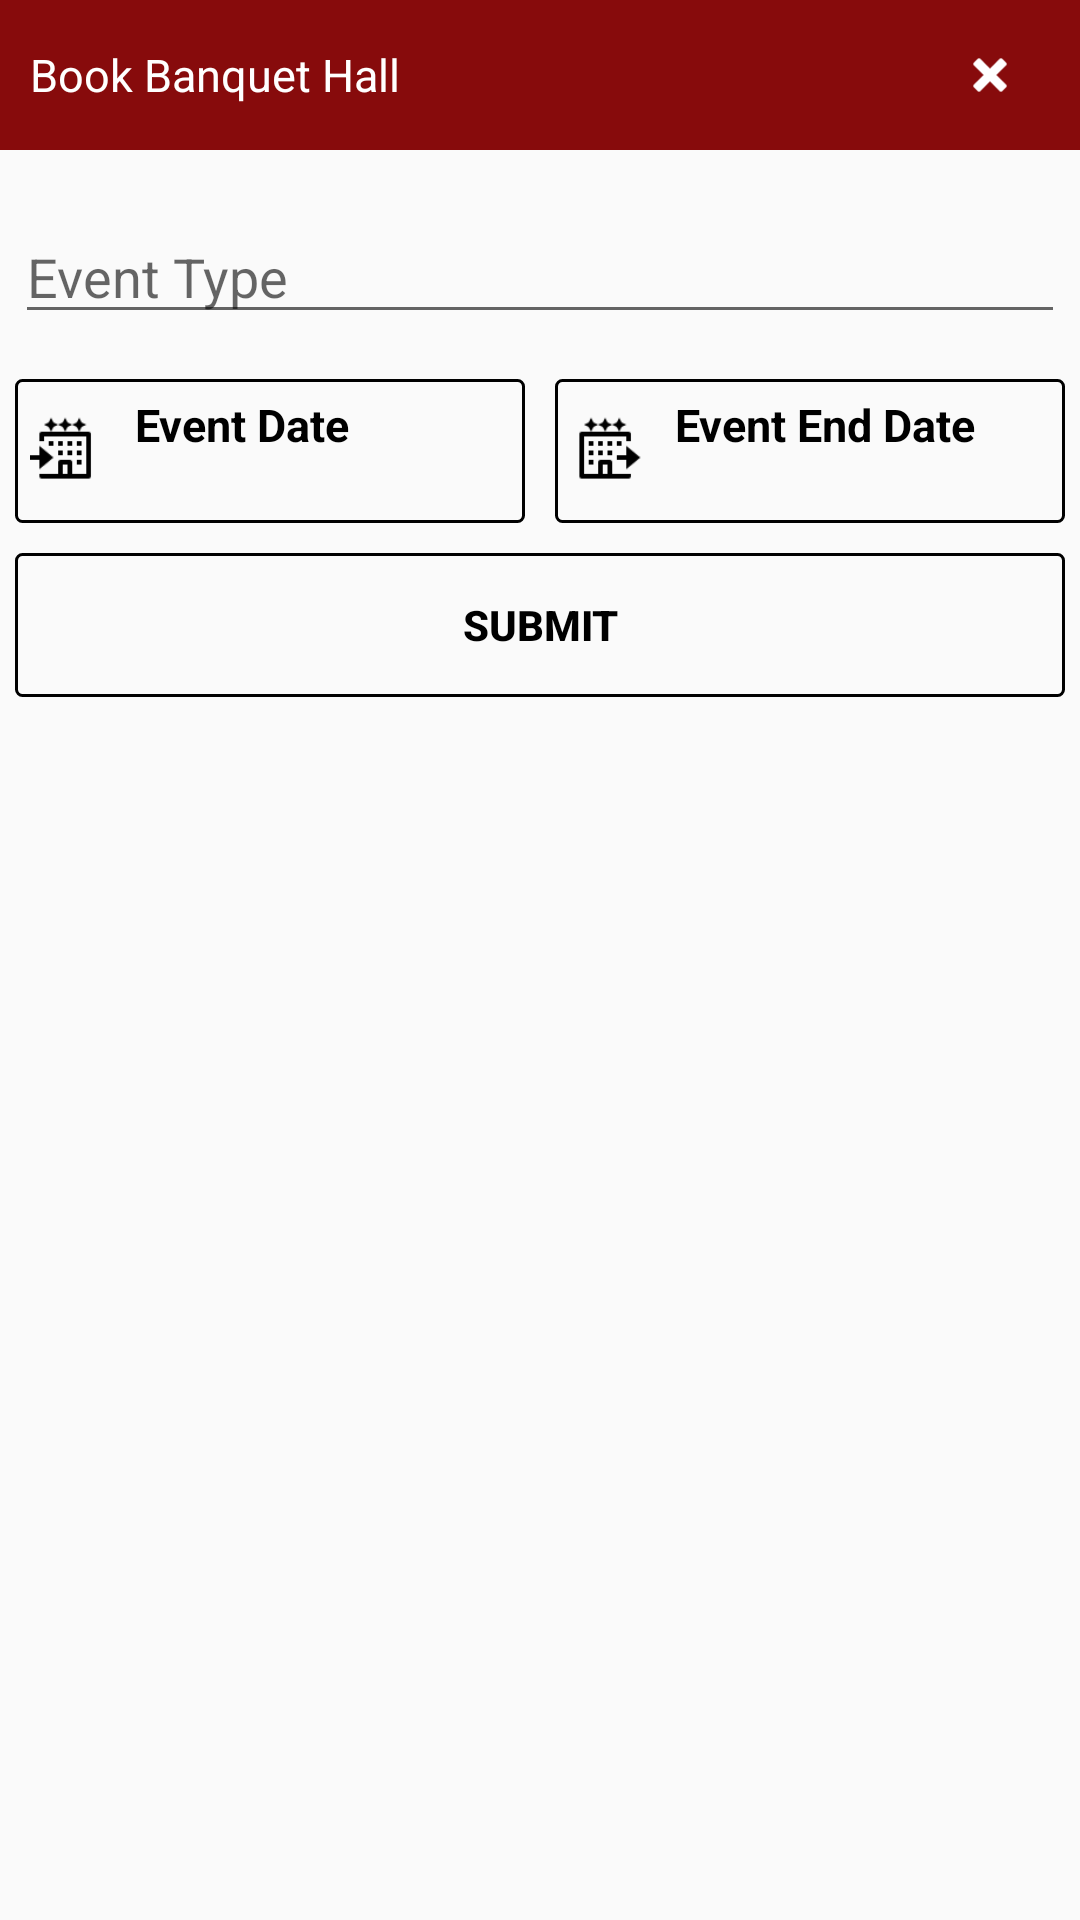

Reconstruct the res/layout file that produces this screen, plus the resources it refers to.
<!-- AndroidManifest.xml: application theme AppTheme -->
<!-- res/layout/bottomsheet_banquet_book.xml -->
<?xml version="1.0" encoding="utf-8"?>
<LinearLayout xmlns:android="http://schemas.android.com/apk/res/android"
    android:layout_width="match_parent"
    android:layout_height="match_parent"
    xmlns:app="http://schemas.android.com/apk/res-auto"
    android:orientation="vertical"
    >

    <RelativeLayout
        android:layout_width="match_parent"
        android:layout_height="wrap_content"
        android:minHeight="50dp"
        android:background="@drawable/background"
        >

        <TextView
            android:id="@+id/fees_bottomSheet_header"
            android:layout_width="match_parent"
            android:layout_height="wrap_content"
            android:minHeight="50dp"
            android:layout_gravity="center_vertical"
            android:gravity="center_vertical"
            android:textSize="@dimen/primaryFont"
            android:padding="10dp"
            android:text="Book Banquet Hall"
            android:textColor="@color/fontWhite"
            />

        <ImageView
            android:id="@+id/fees_bottomSheet_crossBtn"
            android:layout_width="40dp"
            android:layout_height="40dp"
            android:padding="12dp"
            android:src="@drawable/ic_close"
            android:layout_alignParentRight="true"
            android:layout_marginRight="10dp"
            android:layout_centerVertical="true"
            />

    </RelativeLayout>

    <EditText
        android:id="@+id/dashboard_eventType_et"
        android:layout_width="match_parent"
        android:layout_height="wrap_content"
        android:hint="Event Type"
        android:layout_marginLeft="5dp"
        android:layout_marginRight="5dp"
        android:layout_marginTop="20dp"
        />

    <LinearLayout
        android:layout_width="match_parent"
        android:layout_height="wrap_content"
        android:weightSum="2"
        android:layout_marginTop="10dp"
        >

        <RelativeLayout
            android:id="@+id/dashboard_checkIn_lay"
            android:layout_width="0dp"
            android:layout_height="match_parent"
            android:layout_weight="1"
            android:background="@drawable/black_border"
            android:padding="5dp"
            android:layout_margin="5dp"
            >

            <ImageView
                android:id="@+id/dashboard_checkIn_icon"
                android:layout_width="25dp"
                android:layout_height="25dp"
                android:src="@drawable/ic_checkin_white"
                android:layout_centerVertical="true"
                android:layout_marginRight="10dp"
                android:tint="@color/black"
                />

            <TextView
                android:id="@+id/dashboard_checkIn_header"
                android:layout_width="wrap_content"
                android:layout_height="wrap_content"
                android:text="Event Date"
                android:textSize="@dimen/primaryFont"
                android:textStyle="bold"
                android:textColor="@color/fontPrimary"
                android:layout_toRightOf="@+id/dashboard_checkIn_icon"
                />

            <TextView
                android:id="@+id/dashboard_checkInDate_label"
                android:layout_width="wrap_content"
                android:layout_height="wrap_content"
                android:textSize="@dimen/secondaryFont"
                android:textColor="@color/fontPrimary"
                android:layout_toRightOf="@+id/dashboard_checkIn_icon"
                android:layout_below="@+id/dashboard_checkIn_header"

                />

        </RelativeLayout>

        <RelativeLayout
            android:id="@+id/dashboard_checkOut_lay"
            android:layout_width="0dp"
            android:layout_height="match_parent"
            android:layout_weight="1"
            android:background="@drawable/black_border"
            android:padding="5dp"
            android:layout_margin="5dp"
            >

            <ImageView
                android:id="@+id/dashboard_checkOut_icon"
                android:layout_width="25dp"
                android:layout_height="25dp"
                android:src="@drawable/ic_checkout_white"
                android:layout_centerVertical="true"
                android:layout_marginRight="10dp"
                android:tint="@color/black"
                />

            <TextView
                android:id="@+id/dashboard_checkOut_header"
                android:layout_width="wrap_content"
                android:layout_height="wrap_content"
                android:text="Event End Date"
                android:textSize="@dimen/primaryFont"
                android:textStyle="bold"
                android:textColor="@color/fontPrimary"
                android:layout_toRightOf="@+id/dashboard_checkOut_icon"
                />

            <TextView
                android:id="@+id/dashboard_checkOutDate_label"
                android:layout_width="wrap_content"
                android:layout_height="wrap_content"
                android:textSize="@dimen/secondaryFont"
                android:textColor="@color/fontPrimary"
                android:layout_toRightOf="@+id/dashboard_checkOut_icon"
                android:layout_below="@+id/dashboard_checkOut_header"

                />

        </RelativeLayout>

    </LinearLayout>

    <LinearLayout
        android:layout_width="match_parent"
        android:layout_height="wrap_content"
        android:weightSum="2"
        android:visibility="gone"
        android:layout_marginTop="20dp">

        <LinearLayout
            android:id="@+id/dashboard_bottomSheet_personLay"
            android:layout_width="0dp"
            android:layout_height="match_parent"
            android:layout_weight="1"
            android:padding="5dp"
            android:layout_margin="5dp"
            android:orientation="horizontal"
            android:gravity="center_vertical"
            >

            <TextView
                android:layout_width="wrap_content"
                android:layout_height="wrap_content"
                android:text="Person"
                android:textSize="@dimen/primaryFont"
                android:textStyle="bold"
                android:textColor="@color/fontPrimary"
                android:layout_centerVertical="true"
                android:layout_marginRight="20dp"
                />

            <com.michaelmuenzer.android.scrollablennumberpicker.ScrollableNumberPicker
                android:id="@+id/dashboard_bottomSheet_personPicker"
                android:layout_width="wrap_content"
                android:layout_height="wrap_content"
                android:background="@drawable/number_picker_black_color"
                app:snp_buttonBackgroundTintSelector="@color/black"
                app:snp_buttonTouchScaleFactor="0.8"
                app:snp_orientation="horizontal"
                app:snp_valueMarginEnd="5dp"
                app:snp_valueMarginStart="5dp"
                app:snp_value_text_color="@color/fontPrimary"
                app:snp_value_text_size="@dimen/primaryFont"
                app:snp_value_text_appearance="@style/QtyPickerTextAppearance"
                app:snp_buttonPaddingBottom="8dp"
                app:snp_buttonPaddingLeft="8dp"
                app:snp_buttonPaddingRight="8dp"
                app:snp_buttonPaddingTop="8dp"
                />

        </LinearLayout>

        <LinearLayout
            android:id="@+id/dashboard_bottomSheet_roomLay"
            android:layout_width="0dp"
            android:layout_height="match_parent"
            android:layout_weight="1"
            android:padding="5dp"
            android:layout_margin="5dp"
            android:orientation="horizontal"
            android:gravity="center_vertical"
            >

            <TextView
                android:layout_width="wrap_content"
                android:layout_height="wrap_content"
                android:text="Room"
                android:textSize="@dimen/primaryFont"
                android:textStyle="bold"
                android:textColor="@color/fontPrimary"
                android:layout_centerVertical="true"
                android:layout_marginRight="20dp"
                />

            <com.michaelmuenzer.android.scrollablennumberpicker.ScrollableNumberPicker
                android:id="@+id/dashboard_bottomSheet_roomPicker"
                android:layout_width="wrap_content"
                android:layout_height="wrap_content"
                android:background="@drawable/number_picker_black_color"
                app:snp_buttonBackgroundTintSelector="@color/black"
                app:snp_buttonTouchScaleFactor="0.8"
                app:snp_orientation="horizontal"
                app:snp_valueMarginEnd="5dp"
                app:snp_valueMarginStart="5dp"
                app:snp_value_text_size="@dimen/primaryFont"
                app:snp_value_text_color="@color/fontPrimary"
                app:snp_value_text_appearance="@style/QtyPickerTextAppearance"
                app:snp_buttonPaddingBottom="8dp"
                app:snp_buttonPaddingLeft="8dp"
                app:snp_buttonPaddingRight="8dp"
                app:snp_buttonPaddingTop="8dp"
                />

        </LinearLayout>

    </LinearLayout>

    <Button
        android:id="@+id/dashboard_searchBox_submit"
        android:layout_width="match_parent"
        android:layout_height="wrap_content"
        android:layout_marginTop="10dp"
        android:layout_marginBottom="30dp"
        android:background="@drawable/black_border"
        android:text="Submit"
        android:textStyle="bold"
        android:textColor="@color/fontPrimary"
        android:padding="5dp"
        android:layout_margin="5dp"
        />

</LinearLayout>
<!-- resources referenced by this layout -->
<resources>
  <color name="fontPrimary">#000000</color>
      //FONT COLOURS
  <color name="fontWhite">#FFFFFF</color>
  <dimen name="primaryFont">15sp</dimen>
  <dimen name="secondaryFont">13sp</dimen>
  <!-- drawable background (drawable) -->
  <?xml version="1.0" encoding="utf-8"?>
  <shape xmlns:android="http://schemas.android.com/apk/res/android" android:shape="rectangle" >
  
      <gradient
          android:angle="90"
  
          android:endColor="#870b0c"
          android:startColor="#870b0c"
          android:type="linear" />
  
      <corners
          android:bottomRightRadius="0dp"
          android:bottomLeftRadius="0dp"
          android:topLeftRadius="0dp"
          android:topRightRadius="0dp"/>
  
  </shape>
  
  
  
  <!-- drawable black_border (drawable) -->
  <?xml version="1.0" encoding="utf-8"?>
  <shape xmlns:android="http://schemas.android.com/apk/res/android"
      android:shape="rectangle" >
      <solid android:color="@color/transparent" />
      <stroke android:width="1dp" android:color="@color/black"/>
      <corners android:radius="2dp" />
  </shape>
  
  
  
  <!-- drawable ic_checkin_white: png bitmap (drawable, 671 bytes) -->
  <!-- drawable ic_checkout_white: png bitmap (drawable, 700 bytes) -->
  <!-- drawable ic_close: png bitmap (drawable, 549 bytes) -->
  <!-- drawable number_picker_black_color (drawable) -->
  <?xml version="1.0" encoding="utf-8"?>
  <shape xmlns:android="http://schemas.android.com/apk/res/android"
      android:shape="rectangle">
  
      <solid android:color="@color/transparent"/>
      <stroke android:width="1dp" android:color="@color/black"/>
  
      
          
  
          
          
          
  
      <corners android:radius="24dp"/>
  
      <size
          android:width="24dp"
          android:height="24dp"/>
  </shape>
  <style name="QtyPickerTextAppearance" parent="AppTheme">
          <item name="android:textStyle">bold</item>
          <item name="android:textColor">@color/fontWhite</item>
      </style>
  <style name="AppTheme" parent="Theme.AppCompat.Light.DarkActionBar">
          
          <item name="colorPrimary">@color/colorPrimary</item>
          <item name="colorPrimaryDark">@color/colorPrimaryDark</item>
          <item name="colorAccent">@color/colorAccent</item>
      </style>
  <color name="transparent">#00FFFFFF</color>
  <color name="colorPrimary">#ad0e12</color>
  <color name="colorPrimaryDark">#ad0e12</color>
  <color name="colorAccent">#daa520</color>
  <!-- not gathered from this repository: default colours our renderer supplied (Android Studio template values) -->
  <color name="black">#FF000000</color>
</resources>
